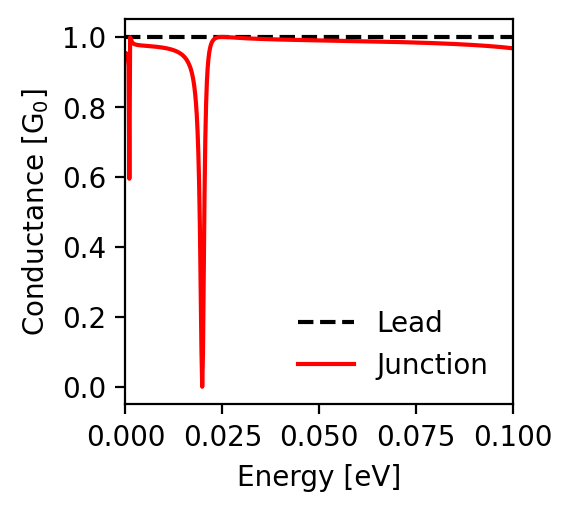

Source data for this figure (header and first rows):
energy; conductance_lead; conductance_junction
-0.1; 1.0; 0.968
-0.0998; 1.0; 0.968
-0.0996; 1.0; 0.968
-0.0994; 1.0; 0.968
-0.0992; 1.0; 0.969
-0.099; 1.0; 0.969
-0.0988; 1.0; 0.969
-0.0986; 1.0; 0.969
-0.0984; 1.0; 0.969
-0.0982; 1.0; 0.97
-0.098; 1.0; 0.97
-0.0978; 1.0; 0.97
-0.0976; 1.0; 0.97
-0.0974; 1.0; 0.971
-0.0972; 1.0; 0.971
-0.097; 1.0; 0.971
-0.0968; 1.0; 0.971
-0.0966; 1.0; 0.971
-0.0964; 1.0; 0.972
-0.0962; 1.0; 0.972
-0.096; 1.0; 0.972
-0.0958; 1.0; 0.972
-0.0956; 1.0; 0.972
-0.0954; 1.0; 0.973
-0.0952; 1.0; 0.973
-0.095; 1.0; 0.973
-0.0948; 1.0; 0.973
-0.0946; 1.0; 0.973
-0.0944; 1.0; 0.973
-0.0942; 1.0; 0.974
-0.094; 1.0; 0.974
-0.0938; 1.0; 0.974
-0.0936; 1.0; 0.974
-0.0934; 1.0; 0.974
-0.0932; 1.0; 0.974
-0.093; 1.0; 0.975
-0.0928; 1.0; 0.975
-0.0926; 1.0; 0.975
-0.0924; 1.0; 0.975
-0.0922; 1.0; 0.975
-0.092; 1.0; 0.975
-0.0918; 1.0; 0.976
-0.0916; 1.0; 0.976
-0.0914; 1.0; 0.976
-0.0912; 1.0; 0.976
-0.091; 1.0; 0.976
-0.0908; 1.0; 0.976
-0.0906; 1.0; 0.976
-0.0904; 1.0; 0.977
-0.0902; 1.0; 0.977
-0.09; 1.0; 0.977
-0.0898; 1.0; 0.977
-0.0896; 1.0; 0.977
-0.0894; 1.0; 0.977
-0.0892; 1.0; 0.977
-0.089; 1.0; 0.977
-0.0888; 1.0; 0.978
-0.0886; 1.0; 0.978
-0.0884; 1.0; 0.978
-0.0882; 1.0; 0.978
... 941 more rows
